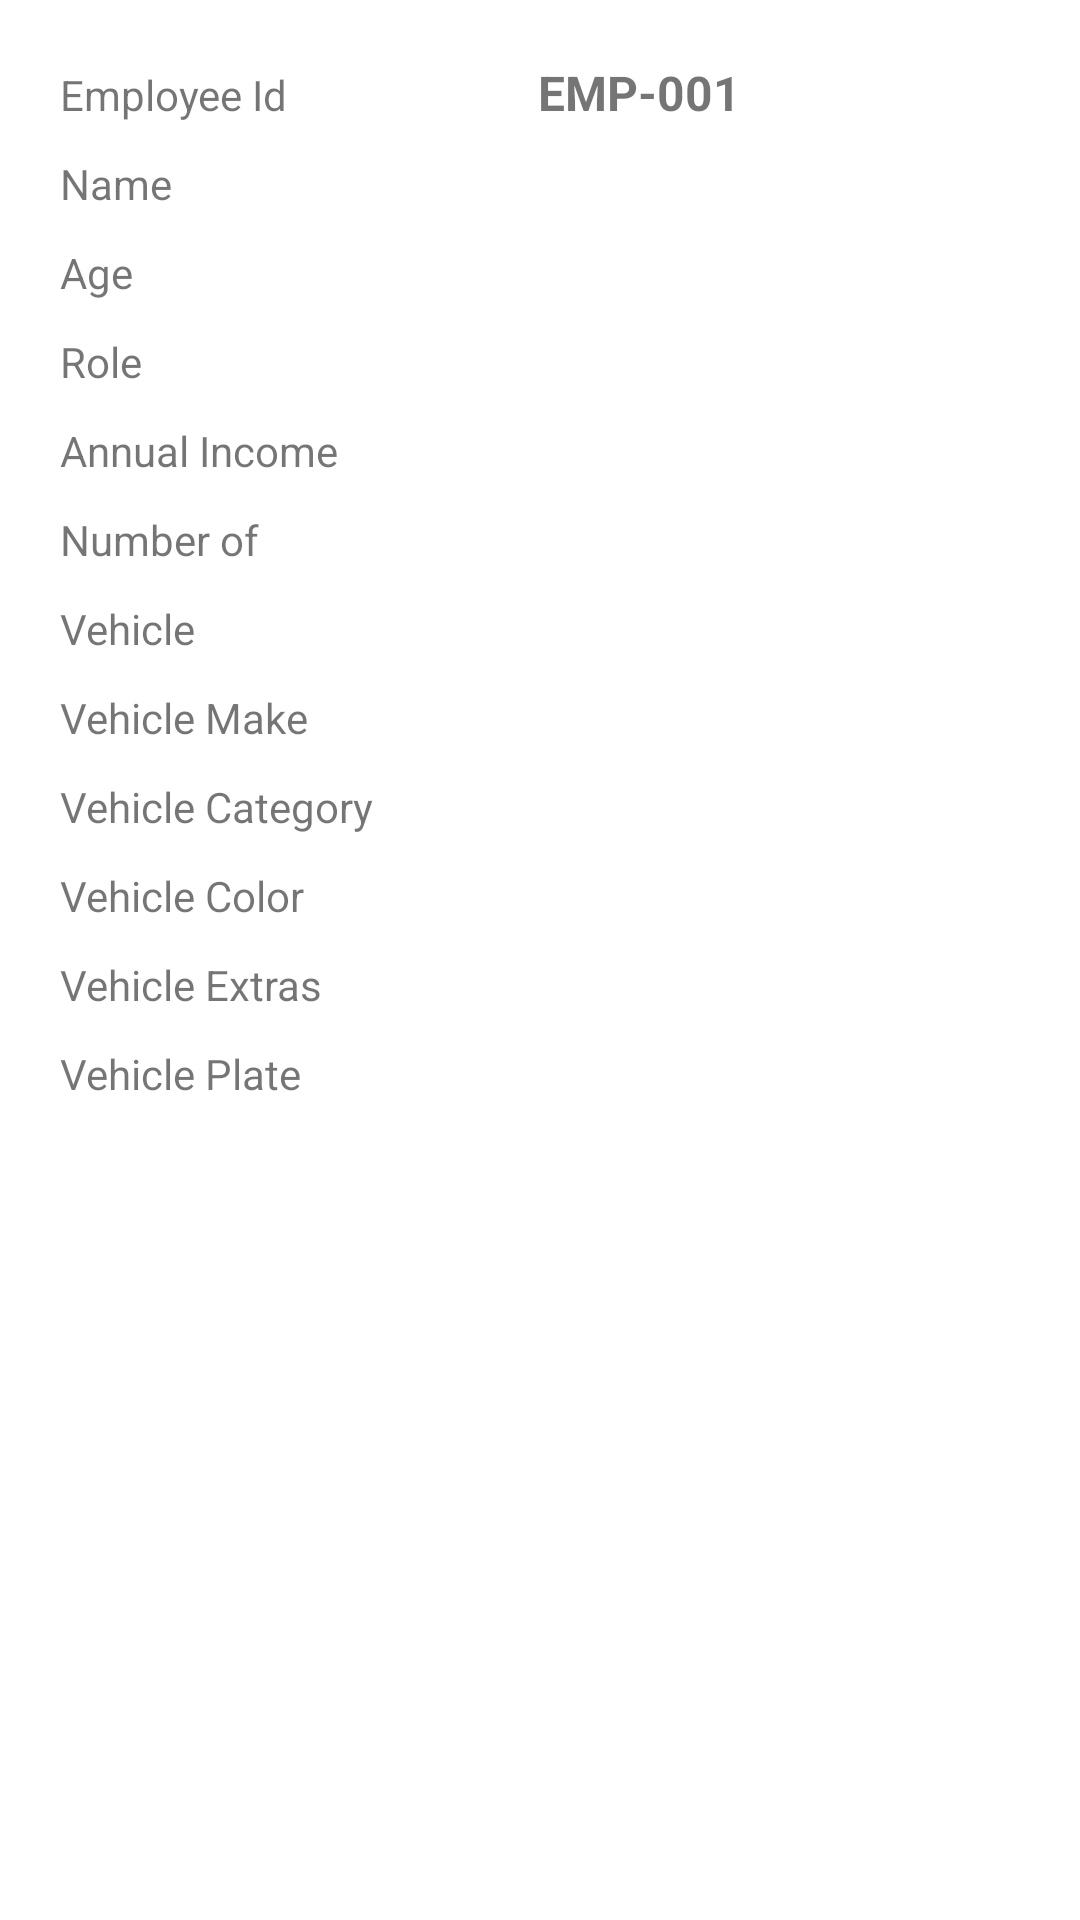

Here is an Android app screen rendered from its layout file. Give the layout XML and the strings, colors and styles it references.
<!-- AndroidManifest.xml: application theme Theme.EmployeeManagement -->
<!-- res/layout/activity_details.xml -->
<?xml version="1.0" encoding="utf-8"?>
<ScrollView xmlns:android="http://schemas.android.com/apk/res/android"
    xmlns:app="http://schemas.android.com/apk/res-auto"
    xmlns:tools="http://schemas.android.com/tools"
    android:layout_width="match_parent"
    android:layout_height="match_parent"
    tools:context=".DetailsActivity">

    <GridLayout
        android:layout_width="match_parent"
        android:layout_height="match_parent"
        android:columnCount="2"
        android:padding="16dp">

        <TextView
            android:layout_row="0"
            android:layout_column="0"
            android:layout_columnWeight="0.5"
            android:padding="4dp"
            android:text="Employee Id" />

        <TextView
            android:id="@+id/empId"
            android:layout_row="0"
            android:layout_column="1"
            android:layout_columnWeight="1"
            android:padding="4dp"
            android:text="EMP-001"
            android:textSize="16sp"
            android:textStyle="bold" />

        <TextView
            android:layout_row="1"
            android:layout_column="0"
            android:layout_columnWeight="0.5"
            android:padding="4dp"
            android:text="Name" />

        <TextView
            android:id="@+id/name"
            android:layout_row="1"
            android:layout_column="1"
            android:layout_columnWeight="1"
            android:padding="4dp"
            android:textSize="16sp"
            android:textStyle="bold" />

        <TextView
            android:layout_row="2"
            android:layout_column="0"
            android:layout_columnWeight="0.5"
            android:padding="4dp"
            android:text="Age" />

        <TextView
            android:id="@+id/age"
            android:layout_row="2"
            android:layout_column="1"
            android:layout_columnWeight="1"
            android:padding="4dp"
            android:textSize="16sp"
            android:textStyle="bold" />

        <TextView
            android:layout_row="3"
            android:layout_column="0"
            android:layout_columnWeight="0.5"
            android:padding="4dp"
            android:text="Role" />

        <TextView
            android:id="@+id/role"
            android:layout_row="3"
            android:layout_column="1"
            android:layout_columnWeight="1"
            android:padding="4dp"
            android:textSize="16sp"
            android:textStyle="bold" />


        <TextView
            android:layout_row="4"
            android:layout_column="0"
            android:layout_columnWeight="0.5"
            android:padding="4dp"
            android:text="Annual Income" />

        <TextView
            android:id="@+id/annualIncome"
            android:layout_row="4"
            android:layout_column="1"
            android:layout_columnWeight="1"
            android:padding="4dp"
            android:textSize="16sp"
            android:textStyle="bold" />

        <TextView
            android:id="@+id/bonusLabel"
            android:layout_row="5"
            android:layout_column="0"
            android:layout_columnWeight="0.5"
            android:padding="4dp"
            android:text="Number of" />

        <TextView
            android:id="@+id/bonus"
            android:layout_row="5"
            android:layout_column="1"
            android:layout_columnWeight="1"
            android:padding="4dp"
            android:textSize="16sp"
            android:textStyle="bold" />

        <TextView
            android:layout_row="6"
            android:layout_column="0"
            android:layout_columnWeight="0.5"
            android:padding="4dp"
            android:text="Vehicle" />

        <TextView
            android:id="@+id/vehicleKind"
            android:layout_row="6"
            android:layout_column="1"
            android:layout_columnWeight="1"
            android:padding="4dp"
            android:textSize="16sp"
            android:textStyle="bold" />

        <TextView
            android:layout_row="7"
            android:layout_column="0"
            android:layout_columnWeight="0.5"
            android:padding="4dp"
            android:text="Vehicle Make" />

        <TextView
            android:id="@+id/vehicleMake"
            android:layout_row="7"
            android:layout_column="1"
            android:layout_columnWeight="1"
            android:padding="4dp"
            android:textSize="16sp"
            android:textStyle="bold" />

        <TextView
            android:layout_row="8"
            android:layout_column="0"
            android:layout_columnWeight="0.5"
            android:padding="4dp"
            android:text="Vehicle Category" />

        <TextView
            android:id="@+id/vehicleCategory"
            android:layout_row="8"
            android:layout_column="1"
            android:layout_columnWeight="1"
            android:padding="4dp"
            android:textSize="16sp"
            android:textStyle="bold" />

        <TextView
            android:layout_row="9"
            android:layout_column="0"
            android:layout_columnWeight="0.5"
            android:padding="4dp"
            android:text="Vehicle Color" />

        <TextView
            android:id="@+id/vehicleColor"
            android:layout_row="9"
            android:layout_column="1"
            android:layout_columnWeight="1"
            android:padding="4dp"
            android:textSize="16sp"
            android:textStyle="bold" />

        <TextView
            android:id="@+id/vehicleExtrasLabel"
            android:layout_row="10"
            android:layout_column="0"
            android:layout_columnWeight="0.5"
            android:padding="4dp"
            android:text="Vehicle Extras" />

        <TextView
            android:id="@+id/vehicleExtras"
            android:layout_row="10"
            android:layout_column="1"
            android:layout_columnWeight="1"
            android:padding="4dp"
            android:textSize="16sp"
            android:textStyle="bold" />

        <TextView
            android:layout_row="11"
            android:layout_column="0"
            android:layout_columnWeight="0.5"
            android:padding="4dp"
            android:text="Vehicle Plate" />

        <TextView
            android:id="@+id/vehiclePlate"
            android:layout_row="11"
            android:layout_column="1"
            android:layout_columnWeight="1"
            android:padding="4dp"
            android:textSize="16sp"
            android:textStyle="bold" />
    </GridLayout>
</ScrollView>
<!-- resources referenced by this layout -->
<resources>
  <style name="Theme.EmployeeManagement" parent="Theme.MaterialComponents.DayNight.DarkActionBar">
          
          <item name="colorPrimary">@color/purple_500</item>
          <item name="colorPrimaryVariant">@color/purple_700</item>
          <item name="colorOnPrimary">@color/white</item>
          
          <item name="colorSecondary">@color/teal_200</item>
          <item name="colorSecondaryVariant">@color/teal_700</item>
          <item name="colorOnSecondary">@color/black</item>
          
          <item name="android:statusBarColor">?attr/colorPrimaryVariant</item>
          
      </style>
  <!-- not gathered from this repository: default colours our renderer supplied (Android Studio template values) -->
  <color name="purple_500">#FF6200EE</color>
  <color name="purple_700">#FF3700B3</color>
  <color name="teal_200">#FF03DAC5</color>
  <color name="teal_700">#FF018786</color>
  <color name="black">#FF000000</color>
  <color name="white">#FFFFFFFF</color>
</resources>
